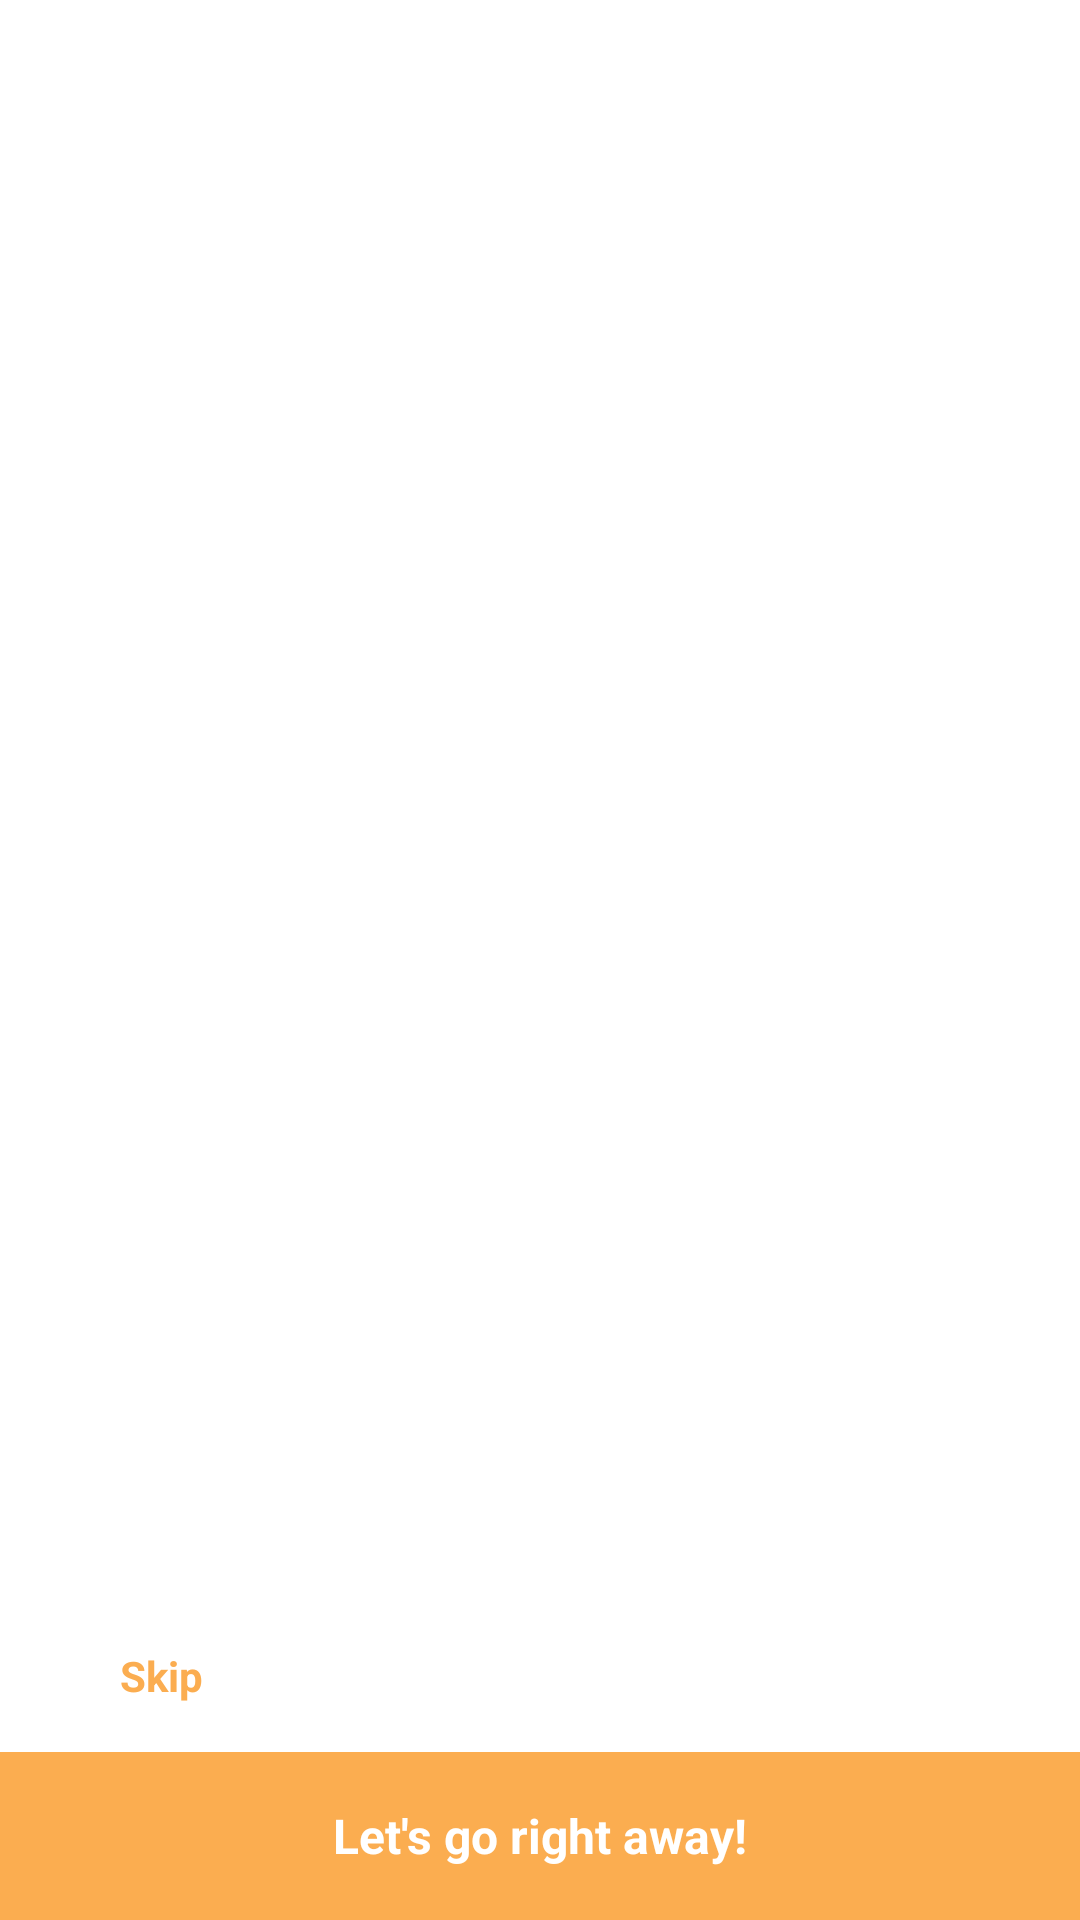

Layout XML and referenced resources for this Android screen:
<!-- AndroidManifest.xml: application theme Theme.InstaKing -->
<!-- res/layout/activity_main.xml -->
<?xml version="1.0" encoding="utf-8"?>
<androidx.constraintlayout.widget.ConstraintLayout xmlns:android="http://schemas.android.com/apk/res/android"
    xmlns:app="http://schemas.android.com/apk/res-auto"
    xmlns:tools="http://schemas.android.com/tools"
    android:layout_width="match_parent"
    android:layout_height="match_parent"
    tools:context=".activity.MainActivity">

    <androidx.recyclerview.widget.RecyclerView
        android:id="@+id/introRv"
        android:layout_width="0dp"
        android:layout_height="0dp"
        android:orientation="horizontal"
        android:scrollbars="none"
        android:overScrollMode="never"
        app:layoutManager="androidx.recyclerview.widget.LinearLayoutManager"
        android:layout_marginBottom="8dp"
        app:layout_constraintBottom_toTopOf="@+id/letsGoBtn"
        app:layout_constraintEnd_toEndOf="parent"
        app:layout_constraintStart_toStartOf="parent"
        app:layout_constraintTop_toTopOf="parent"
        tools:listitem="@layout/intro_item" />

    <TextView
        android:id="@+id/forward"
        android:layout_width="wrap_content"
        android:layout_height="wrap_content"
        android:layout_marginEnd="32dp"
        android:textStyle="bold"
        android:padding="8dp"
        android:background="?selectableItemBackground"
        android:drawableStart="@drawable/ic_arrow_forward"
        android:drawableTint="@color/colorPrimary"
        android:textColor="@color/colorPrimary"
        app:layout_constraintBottom_toBottomOf="@+id/introRv"
        app:layout_constraintEnd_toEndOf="parent" />

    <TextView
        android:id="@+id/skipBtn"
        android:layout_width="wrap_content"
        android:layout_height="wrap_content"
        android:layout_marginStart="32dp"
        android:text="Skip"
        android:padding="8dp"
        android:background="?selectableItemBackground"
        android:textColor="@color/colorPrimary"
        android:textSize="14sp"
        android:textStyle="bold"
        app:layout_constraintBottom_toBottomOf="@+id/introRv"
        app:layout_constraintStart_toStartOf="parent" />


    <LinearLayout
        android:id="@+id/letsGoBtn"
        android:layout_width="match_parent"
        android:layout_height="?actionBarSize"
        android:background="@color/colorPrimary"
        android:gravity="center"
        app:layout_constraintBottom_toBottomOf="parent"
        app:layout_constraintEnd_toEndOf="parent"
        app:layout_constraintStart_toStartOf="parent">

        <TextView
            android:layout_width="wrap_content"
            android:layout_height="wrap_content"
            android:text="Let's go right away!"
            android:layout_gravity="center"
            android:textSize="16sp"
            android:textStyle="bold"
            android:textColor="@color/white"/>

    </LinearLayout>

</androidx.constraintlayout.widget.ConstraintLayout>
<!-- res/layout/intro_item.xml (included above) -->
<?xml version="1.0" encoding="utf-8"?>
<androidx.constraintlayout.widget.ConstraintLayout xmlns:android="http://schemas.android.com/apk/res/android"
    xmlns:app="http://schemas.android.com/apk/res-auto"
    xmlns:tools="http://schemas.android.com/tools"
    android:layout_width="match_parent"
    android:layout_height="wrap_content">

    <ImageView
        android:id="@+id/introItemImg"
        android:layout_width="match_parent"
        android:layout_height="350dp"
        app:layout_constraintEnd_toEndOf="parent"
        app:layout_constraintStart_toStartOf="parent"
        app:layout_constraintTop_toTopOf="parent" />

    <TextView
        android:id="@+id/introTitle"
        android:layout_width="match_parent"
        android:layout_height="wrap_content"
        android:layout_marginStart="8dp"
        android:layout_marginEnd="8dp"
        android:layout_marginTop="24dp"
        android:gravity="center"
        android:text="Lighting ⚡ Fast Delivery"
        android:textColor="@color/gold"
        android:textSize="25sp"
        android:textStyle="bold"
        app:layout_constraintEnd_toEndOf="parent"
        app:layout_constraintStart_toStartOf="parent"
        app:layout_constraintTop_toBottomOf="@+id/introItemImg" />

    <TextView
        android:id="@+id/introDescription"
        android:layout_width="match_parent"
        android:layout_height="wrap_content"
        android:layout_margin="24dp"
        android:gravity="center"
        android:text="Start Receiving Your Order withinn seconds after you complete checkout"
        android:textSize="16sp"
        app:layout_constraintBottom_toBottomOf="parent"
        app:layout_constraintEnd_toEndOf="parent"
        app:layout_constraintStart_toStartOf="parent"
        app:layout_constraintTop_toBottomOf="@+id/introTitle" />

</androidx.constraintlayout.widget.ConstraintLayout>
<!-- resources referenced by this layout -->
<resources>
  <color name="colorPrimary">#fbad50</color>
  <color name="gold">#2E1A02</color>
  <color name="white">#FFFFFFFF</color>
  <style name="Theme.InstaKing" parent="Theme.MaterialComponents.DayNight.NoActionBar">
          
          <item name="colorPrimary">@color/purple_500</item>
          <item name="colorPrimaryVariant">@color/purple_700</item>
          <item name="colorOnPrimary">@color/white</item>
          
          <item name="colorSecondary">@color/teal_200</item>
          <item name="colorSecondaryVariant">@color/teal_700</item>
          <item name="colorOnSecondary">@color/black</item>
          
          <item name="android:statusBarColor" tools:targetApi="l">@color/gray</item>
          
      </style>
  <color name="purple_500">#FF6200EE</color>
  <color name="purple_700">#FF3700B3</color>
  <color name="teal_200">#FF03DAC5</color>
  <color name="teal_700">#FF018786</color>
  <color name="black">#FF000000</color>
  <color name="gray">#9c9c9c</color>
</resources>
